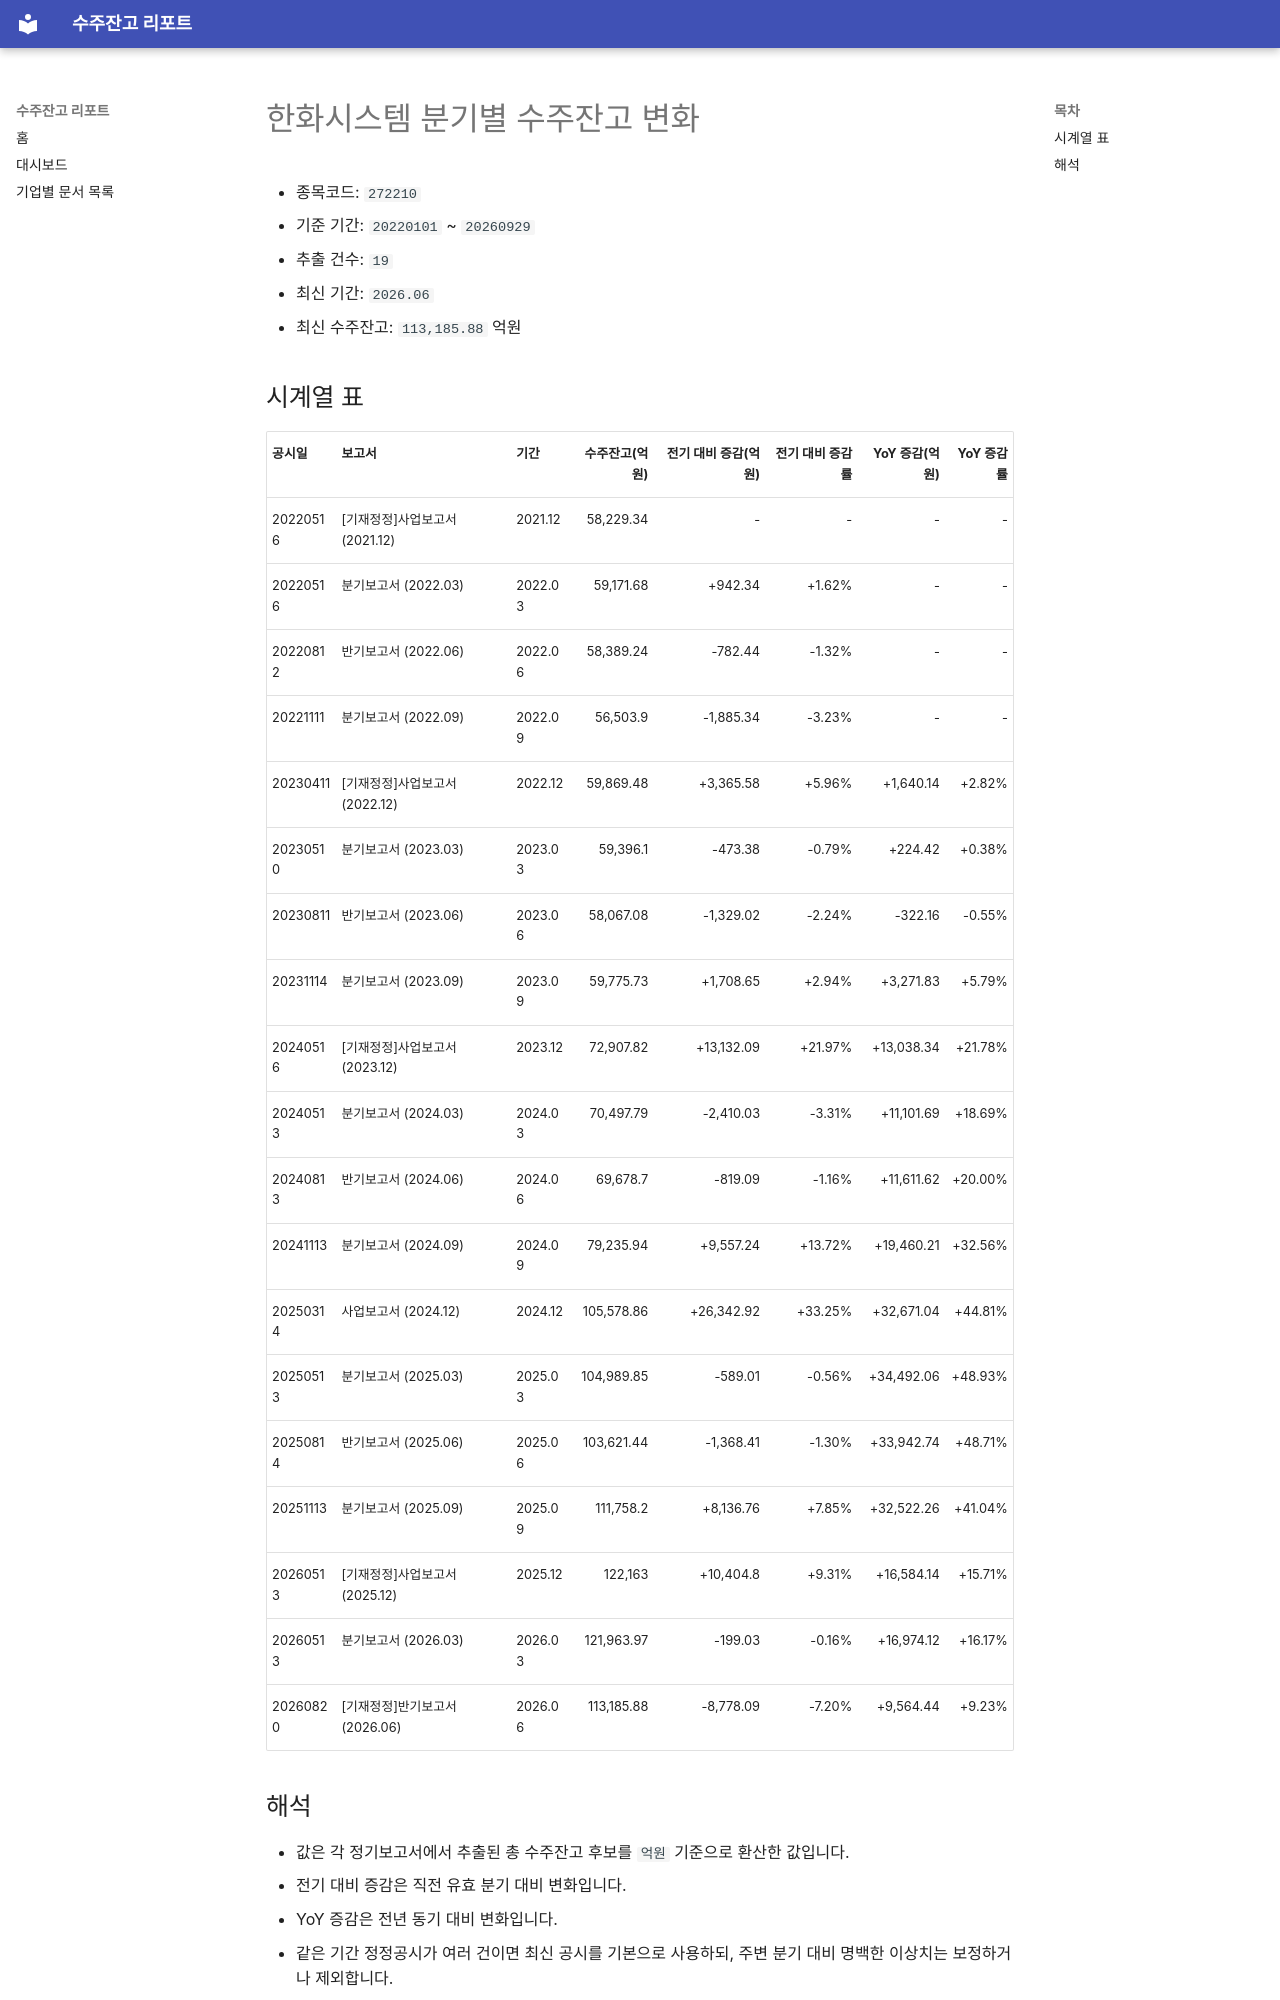

repository: agent-jaden/order-backlog-dashboard · page: companies/한화시스템_수주잔고(272210)/index.html · generator: mkdocs

# 한화시스템 분기별 수주잔고 변화

- 종목코드: `272210`
- 기준 기간: `20220101` ~ `20260929`
- 추출 건수: `19`
- 최신 기간: `2026.06`
- 최신 수주잔고: `113,185.88` 억원

## 시계열 표

| 공시일 | 보고서 | 기간 | 수주잔고(억원) | 전기 대비 증감(억원) | 전기 대비 증감률 | YoY 증감(억원) | YoY 증감률 |
| --- | --- | --- | ---: | ---: | ---: | ---: | ---: |
| 20220516 | [기재정정]사업보고서 (2021.12) | 2021.12 | 58,229.34 | - | - | - | - |
| 20220516 | 분기보고서 (2022.03) | 2022.03 | 59,171.68 | +942.34 | +1.62% | - | - |
| 20220812 | 반기보고서 (2022.06) | 2022.06 | 58,389.24 | -782.44 | -1.32% | - | - |
| 20221111 | 분기보고서 (2022.09) | 2022.09 | 56,503.9 | -1,885.34 | -3.23% | - | - |
| 20230411 | [기재정정]사업보고서 (2022.12) | 2022.12 | 59,869.48 | +3,365.58 | +5.96% | +1,640.14 | +2.82% |
| 20230510 | 분기보고서 (2023.03) | 2023.03 | 59,396.1 | -473.38 | -0.79% | +224.42 | +0.38% |
| 20230811 | 반기보고서 (2023.06) | 2023.06 | 58,067.08 | -1,329.02 | -2.24% | -322.16 | -0.55% |
| 20231114 | 분기보고서 (2023.09) | 2023.09 | 59,775.73 | +1,708.65 | +2.94% | +3,271.83 | +5.79% |
| 20240516 | [기재정정]사업보고서 (2023.12) | 2023.12 | 72,907.82 | +13,132.09 | +21.97% | +13,038.34 | +21.78% |
| 20240513 | 분기보고서 (2024.03) | 2024.03 | 70,497.79 | -2,410.03 | -3.31% | +11,101.69 | +18.69% |
| 20240813 | 반기보고서 (2024.06) | 2024.06 | 69,678.7 | -819.09 | -1.16% | +11,611.62 | +20.00% |
| 20241113 | 분기보고서 (2024.09) | 2024.09 | 79,235.94 | +9,557.24 | +13.72% | +19,460.21 | +32.56% |
| 20250314 | 사업보고서 (2024.12) | 2024.12 | 105,578.86 | +26,342.92 | +33.25% | +32,671.04 | +44.81% |
| 20250513 | 분기보고서 (2025.03) | 2025.03 | 104,989.85 | -589.01 | -0.56% | +34,492.06 | +48.93% |
| 20250814 | 반기보고서 (2025.06) | 2025.06 | 103,621.44 | -1,368.41 | -1.30% | +33,942.74 | +48.71% |
| 20251113 | 분기보고서 (2025.09) | 2025.09 | 111,758.2 | +8,136.76 | +7.85% | +32,522.26 | +41.04% |
| 20260513 | [기재정정]사업보고서 (2025.12) | 2025.12 | 122,163 | +10,404.8 | +9.31% | +16,584.14 | +15.71% |
| 20260513 | 분기보고서 (2026.03) | 2026.03 | 121,963.97 | -199.03 | -0.16% | +16,974.12 | +16.17% |
| 20260820 | [기재정정]반기보고서 (2026.06) | 2026.06 | 113,185.88 | -8,778.09 | -7.20% | +9,564.44 | +9.23% |
